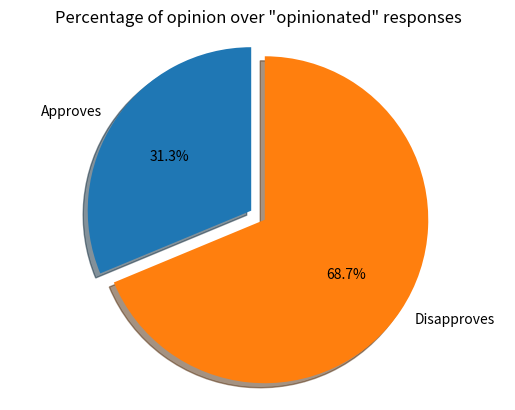

The matplotlib source for this figure:
#!/usr/bin/env python3

import matplotlib.pyplot as plt

# Pie chart, where the slices will be ordered and plotted counter-clockwise:
labels = 'Approves', "Disapproves"
sizes = [601, 1321]
explode = (0.1, 0)  # only "explode" the 2nd slice (i.e. 'Hogs')

fig1, ax = plt.subplots()
ax.pie(sizes, explode=explode, labels=labels, autopct='%1.1f%%',
        shadow=True, startangle=90)
ax.axis('equal')  # Equal aspect ratio ensures that pie is drawn as a circle.

ax.set_title('Percentage of opinion over "opinionated" responses')

plt.savefig("piePoll.png")
